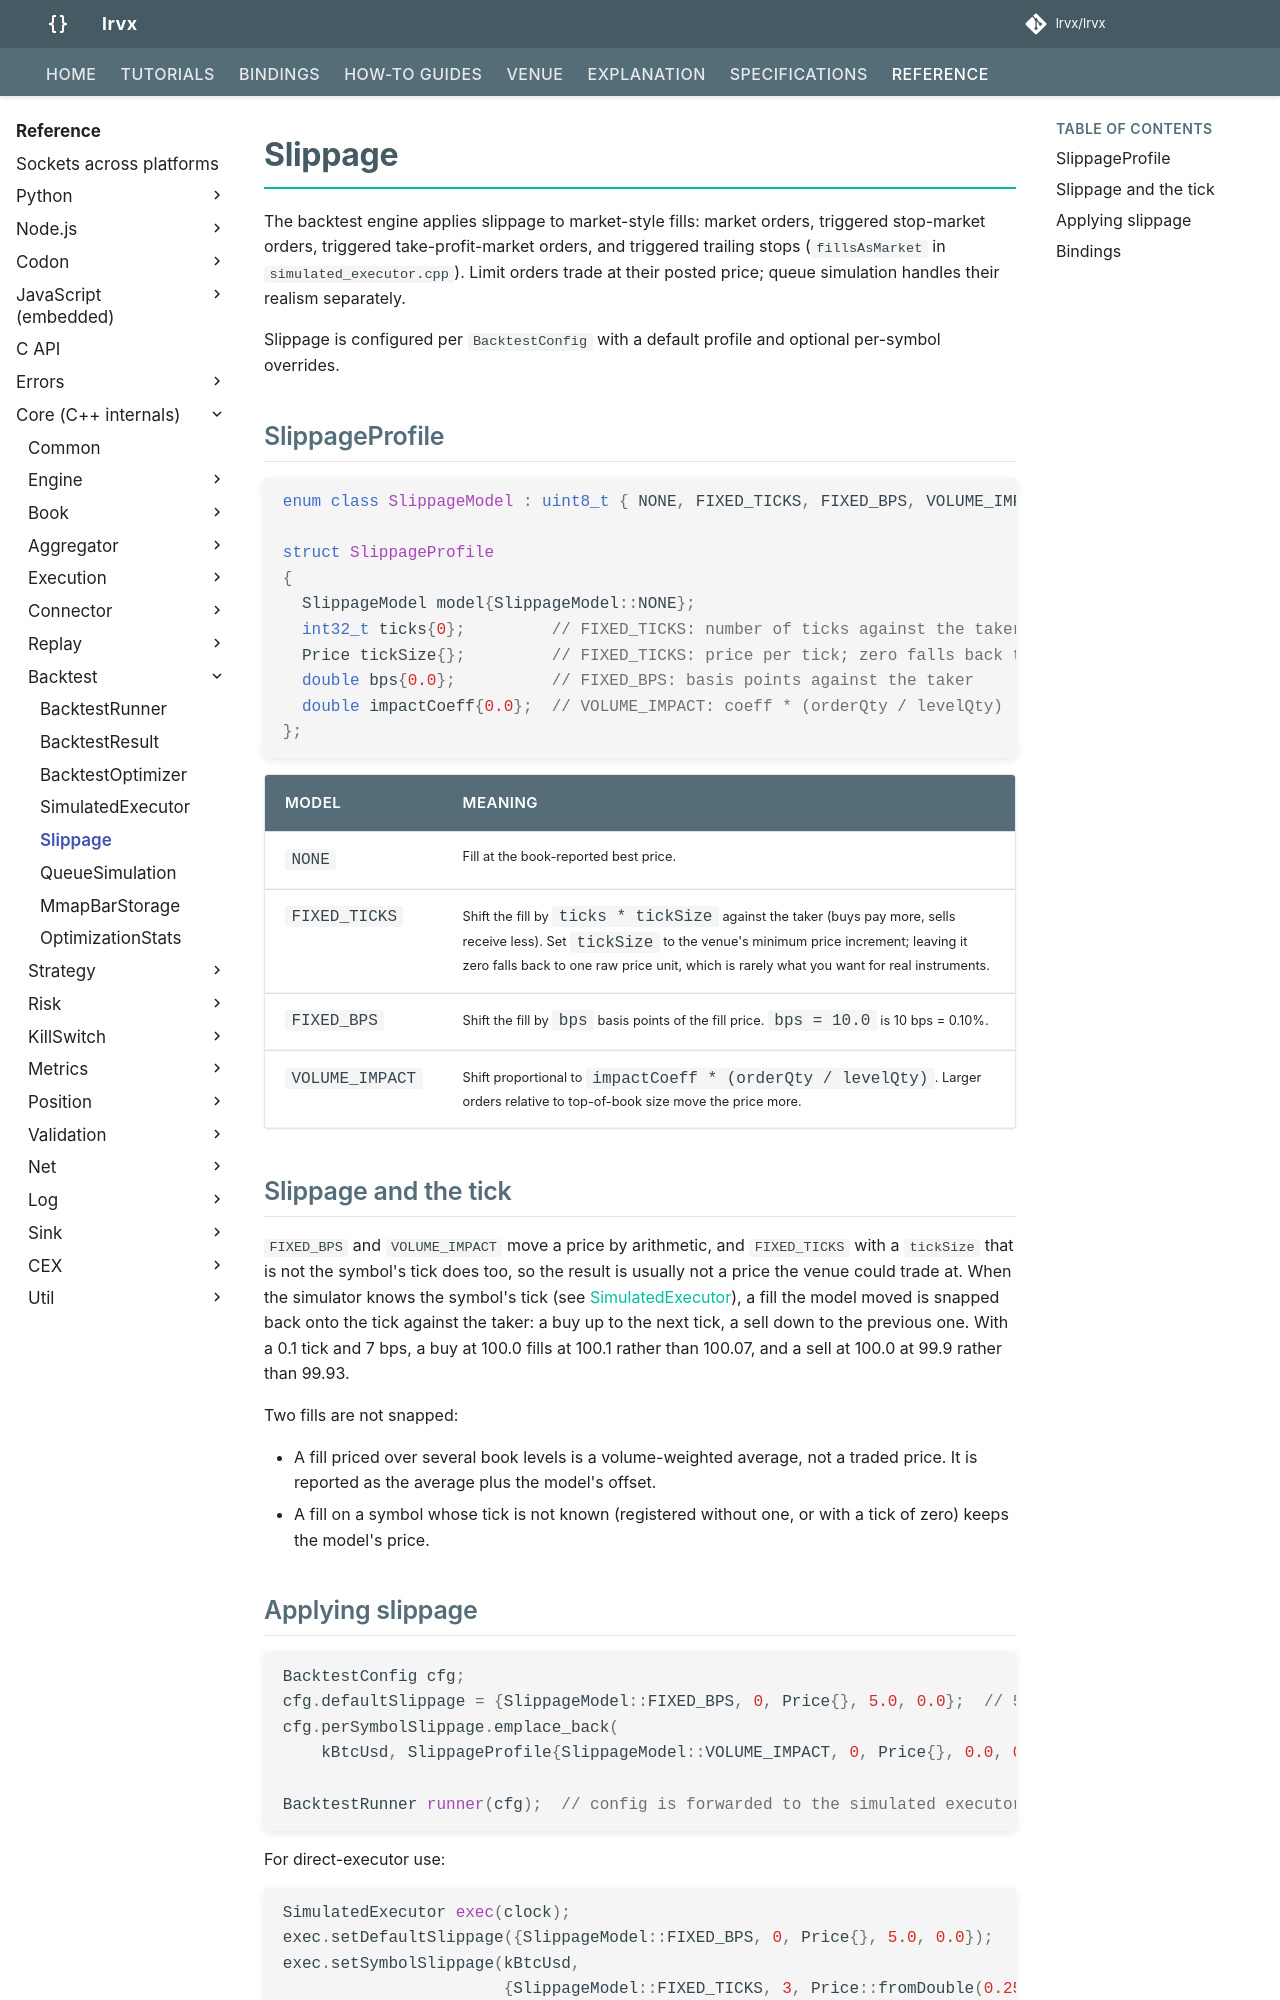

repository: lrvx/lrvx · page: reference/api/backtest/slippage/index.html · generator: mkdocs

# Slippage

The backtest engine applies slippage to market-style fills: market orders, triggered stop-market orders, triggered take-profit-market orders, and triggered trailing stops (`fillsAsMarket` in `simulated_executor.cpp`). Limit orders trade at their posted price; queue simulation handles their realism separately.

Slippage is configured per `BacktestConfig` with a default profile and optional per-symbol overrides.

## SlippageProfile

```cpp
enum class SlippageModel : uint8_t { NONE, FIXED_TICKS, FIXED_BPS, VOLUME_IMPACT };

struct SlippageProfile
{
  SlippageModel model{SlippageModel::NONE};
  int32_t ticks{0};         // FIXED_TICKS: number of ticks against the taker
  Price tickSize{};         // FIXED_TICKS: price per tick; zero falls back to one raw price unit
  double bps{0.0};          // FIXED_BPS: basis points against the taker
  double impactCoeff{0.0};  // VOLUME_IMPACT: coeff * (orderQty / levelQty)
};
```

| Model | Meaning |
|-------|---------|
| `NONE` | Fill at the book-reported best price. |
| `FIXED_TICKS` | Shift the fill by `ticks * tickSize` against the taker (buys pay more, sells receive less). Set `tickSize` to the venue's minimum price increment; leaving it zero falls back to one raw price unit, which is rarely what you want for real instruments. |
| `FIXED_BPS` | Shift the fill by `bps` basis points of the fill price. `bps = 10.0` is 10 bps = 0.10%. |
| `VOLUME_IMPACT` | Shift proportional to `impactCoeff * (orderQty / levelQty)`. Larger orders relative to top-of-book size move the price more. |

## Slippage and the tick

`FIXED_BPS` and `VOLUME_IMPACT` move a price by arithmetic, and `FIXED_TICKS` with a `tickSize` that is not the symbol's tick does too, so the result is usually not a price the venue could trade at. When the simulator knows the symbol's tick (see [SimulatedExecutor](./simulated_executor.md#order-prices-and-the-tick)), a fill the model moved is snapped back onto the tick against the taker: a buy up to the next tick, a sell down to the previous one. With a 0.1 tick and 7 bps, a buy at 100.0 fills at 100.1 rather than 100.07, and a sell at 100.0 at 99.9 rather than 99.93.

Two fills are not snapped:

- A fill priced over several book levels is a volume-weighted average, not a traded price. It is reported as the average plus the model's offset.
- A fill on a symbol whose tick is not known (registered without one, or with a tick of zero) keeps the model's price.
